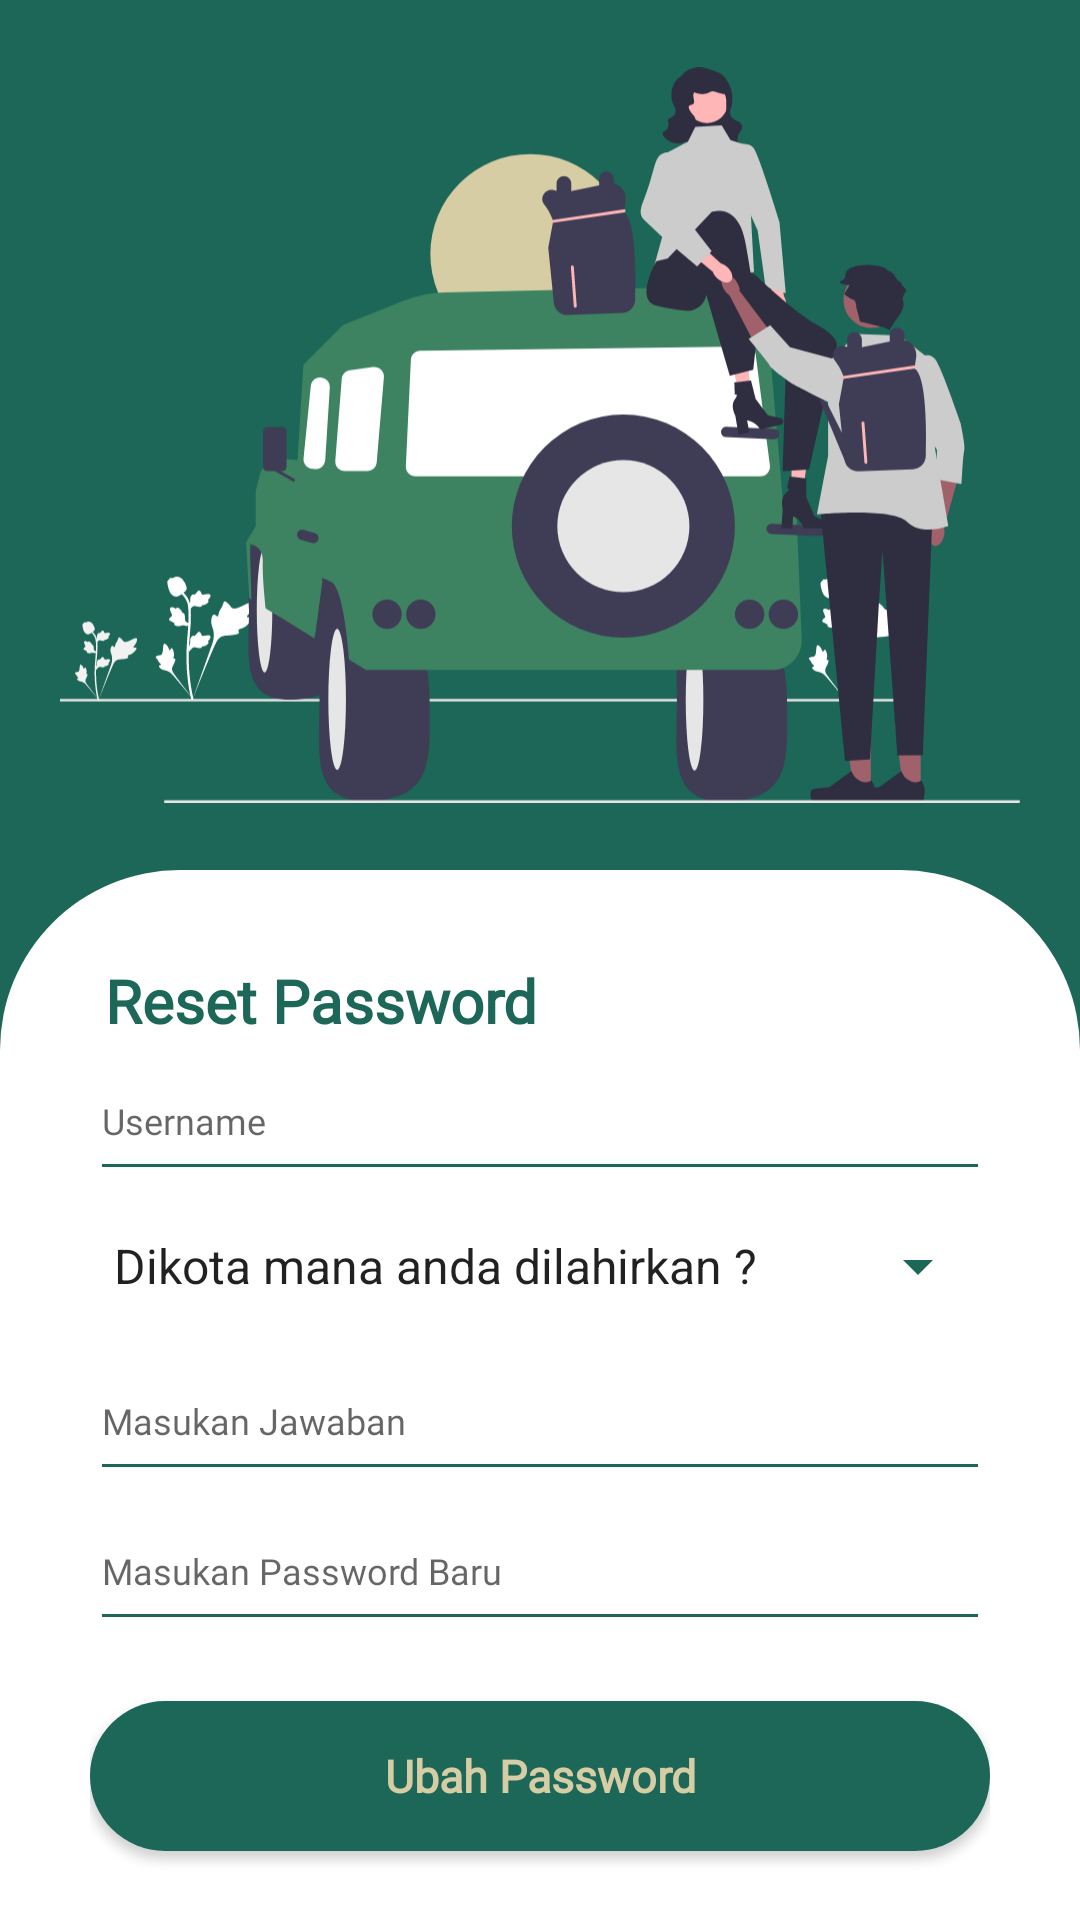

This screen was rendered from an Android layout file. Write that file and the resources it references.
<!-- AndroidManifest.xml: application theme Theme.MuncakApp -->
<!-- res/layout/activity_lupa_password.xml -->
<?xml version="1.0" encoding="utf-8"?>
<androidx.constraintlayout.widget.ConstraintLayout xmlns:android="http://schemas.android.com/apk/res/android"
    xmlns:app="http://schemas.android.com/apk/res-auto"
    xmlns:tools="http://schemas.android.com/tools"
    android:layout_width="match_parent"
    android:layout_height="match_parent"
    android:background="@color/primary"
    tools:context=".LupaPassword">

    <LinearLayout
        android:layout_width="match_parent"
        android:layout_height="match_parent"
        android:orientation="vertical">

        <ImageView
            android:layout_width="match_parent"
            android:layout_height="250dp"
            android:src="@drawable/trip"
            android:layout_margin="20dp"/>

        <androidx.core.widget.NestedScrollView
            android:layout_width="match_parent"
            android:layout_height="match_parent"
            android:background="@drawable/bg_text">

            <RelativeLayout
                android:layout_width="match_parent"
                android:layout_height="350dp"
                android:layout_margin="30dp">

                <TextView
                    android:id="@+id/tv_reset"
                    android:layout_width="match_parent"
                    android:layout_height="wrap_content"
                    android:layout_marginHorizontal="5dp"
                    android:fontFamily="@font/poppins"
                    android:text="Reset Password"
                    android:textColor="@color/primary"
                    android:textSize="20dp"
                    android:textStyle="bold" />

                <EditText
                    android:id="@+id/ed_username"
                    android:layout_width="match_parent"
                    android:layout_height="50dp"
                    android:layout_below="@id/tv_reset"
                    android:backgroundTint="@color/primary"
                    android:fontFamily="@font/poppins"
                    android:hint="Username"
                    android:textColor="@color/primary"
                    android:textSize="12sp" />

                <Spinner
                    android:id="@+id/sp_hint"
                    android:layout_width="match_parent"
                    android:layout_height="50dp"
                    android:layout_below="@id/ed_username"
                    android:autofillHints="Dikota mana anda dilahirkan ?"
                    android:backgroundTint="@color/primary"
                    android:entries="@array/pertanyaan_hint"
                    android:fontFamily="@font/poppins"
                    android:scrollbarSize="25dp"
                    android:spinnerMode="dropdown"
                    android:textColor="@color/primary"
                    android:textSize="12sp" />

                <EditText
                    android:id="@+id/ed_hint"
                    android:layout_width="match_parent"
                    android:layout_height="50dp"
                    android:layout_below="@id/sp_hint"
                    android:backgroundTint="@color/primary"
                    android:fontFamily="@font/poppins"
                    android:hint="Masukan Jawaban "
                    android:textColor="@color/primary"
                    android:textSize="12sp" />

                <EditText
                    android:id="@+id/ed_password"
                    android:layout_width="match_parent"
                    android:layout_height="50dp"
                    android:layout_below="@id/ed_hint"
                    android:backgroundTint="@color/primary"
                    android:fontFamily="@font/poppins"
                    android:hint="Masukan Password Baru"
                    android:inputType="textPassword"
                    android:textColor="@color/primary"
                    android:textSize="12sp" />

                <Button
                    android:id="@+id/btn_ubah"
                    android:layout_width="match_parent"
                    android:layout_height="50dp"
                    android:layout_below="@id/ed_password"
                    android:layout_marginTop="20dp"
                    android:background="@drawable/bg_btnlogin"
                    android:fontFamily="@font/poppins"
                    android:gravity="center"
                    android:textAllCaps="false"
                    android:text="Ubah Password"
                    android:textColor="@color/secondary"
                    android:textSize="15dp"
                    android:textStyle="bold" />

            </RelativeLayout>

        </androidx.core.widget.NestedScrollView>

    </LinearLayout>

</androidx.constraintlayout.widget.ConstraintLayout>
<!-- resources referenced by this layout -->
<resources>
  <string-array name="pertanyaan_hint">
          <item>Dikota mana anda dilahirkan ?</item>
          <item>Siapa nama ibu kandung anda ?</item>
          <item>Siapa nama teman akrab anda waktu kecil ?</item>
          <item>Apa nama binatang peliharaan pertama anda ?</item>
          <item>Apa nama sekolah pertama anda ?</item>
      </string-array>
  <color name="primary">#1C6758</color>
  <color name="secondary">#D6CDA4</color>
  <!-- drawable bg_btnlogin (drawable) -->
  <?xml version="1.0" encoding="utf-8"?>
  
  <shape
      xmlns:android="http://schemas.android.com/apk/res/android"
      android:shape="rectangle">
      <solid android:color="@color/primary"/>
      <corners android:radius="30dp"/>
  </shape>
  <!-- drawable bg_text (drawable) -->
  <?xml version="1.0" encoding="utf-8"?>
  
  <shape
      xmlns:android="http://schemas.android.com/apk/res/android"
      android:shape="rectangle">
      <solid android:color="@color/white"/>
      <corners android:topRightRadius="60dp"
          android:topLeftRadius="60dp"/>
  </shape>
  <!-- drawable trip: vector/xml drawable (drawable, 36092 chars, omitted) -->
  <style name="Theme.MuncakApp" parent="Theme.MaterialComponents.DayNight.DarkActionBar">
          
          <item name="colorPrimary">@color/purple_500</item>
          <item name="colorPrimaryVariant">@color/purple_700</item>
          <item name="colorOnPrimary">@color/white</item>
          
          <item name="colorSecondary">@color/teal_200</item>
          <item name="colorSecondaryVariant">@color/teal_700</item>
          <item name="colorOnSecondary">@color/white</item>
          
          <item name="android:statusBarColor" tools:targetApi="l">?attr/colorPrimaryVariant</item>
          
      </style>
  <color name="white">#FFFFFFFF</color>
  <color name="purple_500">#FF6200EE</color>
  <color name="purple_700">#FF3700B3</color>
  <color name="teal_200">#FF03DAC5</color>
  <color name="teal_700">#FF018786</color>
</resources>
